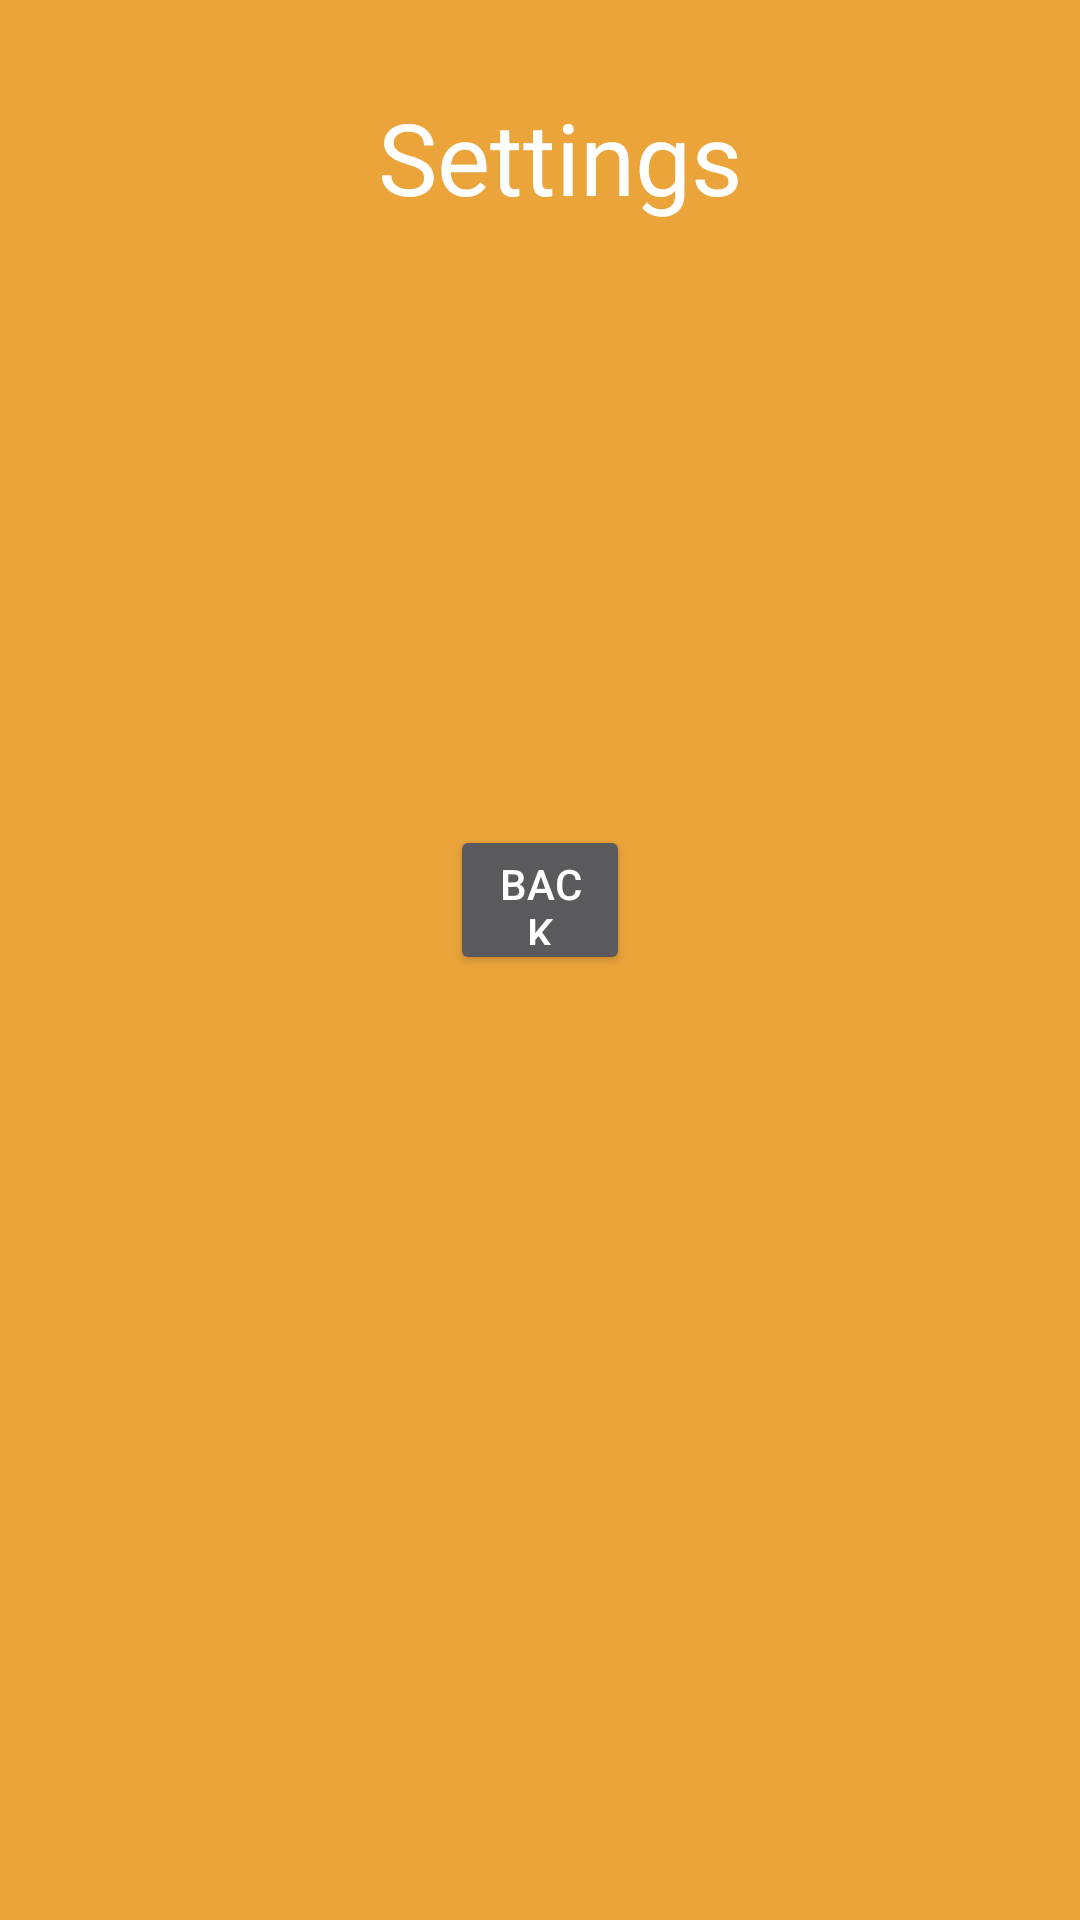

This screen was rendered from an Android layout file. Write that file and the resources it references.
<!-- AndroidManifest.xml: application theme Theme.AppCompat.NoActionBar -->
<!-- res/layout/activity_settings.xml -->
<?xml version="1.0" encoding="utf-8"?>
<android.support.constraint.ConstraintLayout xmlns:android="http://schemas.android.com/apk/res/android"
    xmlns:app="http://schemas.android.com/apk/res-auto"
    xmlns:tools="http://schemas.android.com/tools"
    android:layout_width="match_parent"
    android:layout_height="match_parent"
    tools:context="com.thinkey.thinkey.Settings">
    <RelativeLayout
        android:id="@+id/relativeLayout2"
        android:layout_width="wrap_content"
        android:layout_height="wrap_content"
        android:background="@drawable/black">


    </RelativeLayout>

    <Button
        android:id="@+id/confirm"
        android:layout_width="match_parent"
        android:layout_height="50dp"
        android:layout_marginBottom="261dp"
        android:layout_marginEnd="150dp"
        android:layout_marginStart="150dp"
        android:layout_marginTop="250dp"
        android:text="Back"
        app:layout_constraintBottom_toBottomOf="parent"
        app:layout_constraintEnd_toEndOf="parent"
        app:layout_constraintHorizontal_bias="0.268"
        app:layout_constraintStart_toStartOf="parent"
        app:layout_constraintTop_toTopOf="parent"
        app:layout_constraintVertical_bias="0.315" />


    <TextView
        android:id="@+id/textView3"
        android:layout_width="wrap_content"
        android:layout_height="wrap_content"
        android:layout_alignParentStart="true"
        android:layout_alignParentTop="true"
        android:layout_marginEnd="32dp"
        android:layout_marginStart="32dp"
        android:layout_marginTop="30dp"
        android:text="Settings"
        android:textColor="@android:color/white"
        android:textSize="100px"
        app:layout_constraintBottom_toTopOf="@+id/confirm"
        app:layout_constraintEnd_toEndOf="parent"
        app:layout_constraintHorizontal_bias="0.54"
        app:layout_constraintStart_toStartOf="parent"
        app:layout_constraintTop_toTopOf="parent"
        app:layout_constraintVertical_bias="0.0" />


</android.support.constraint.ConstraintLayout>
<!-- resources referenced by this layout -->
<resources>
  <!-- drawable black: jpg bitmap (drawable, 51991 bytes) -->
</resources>
